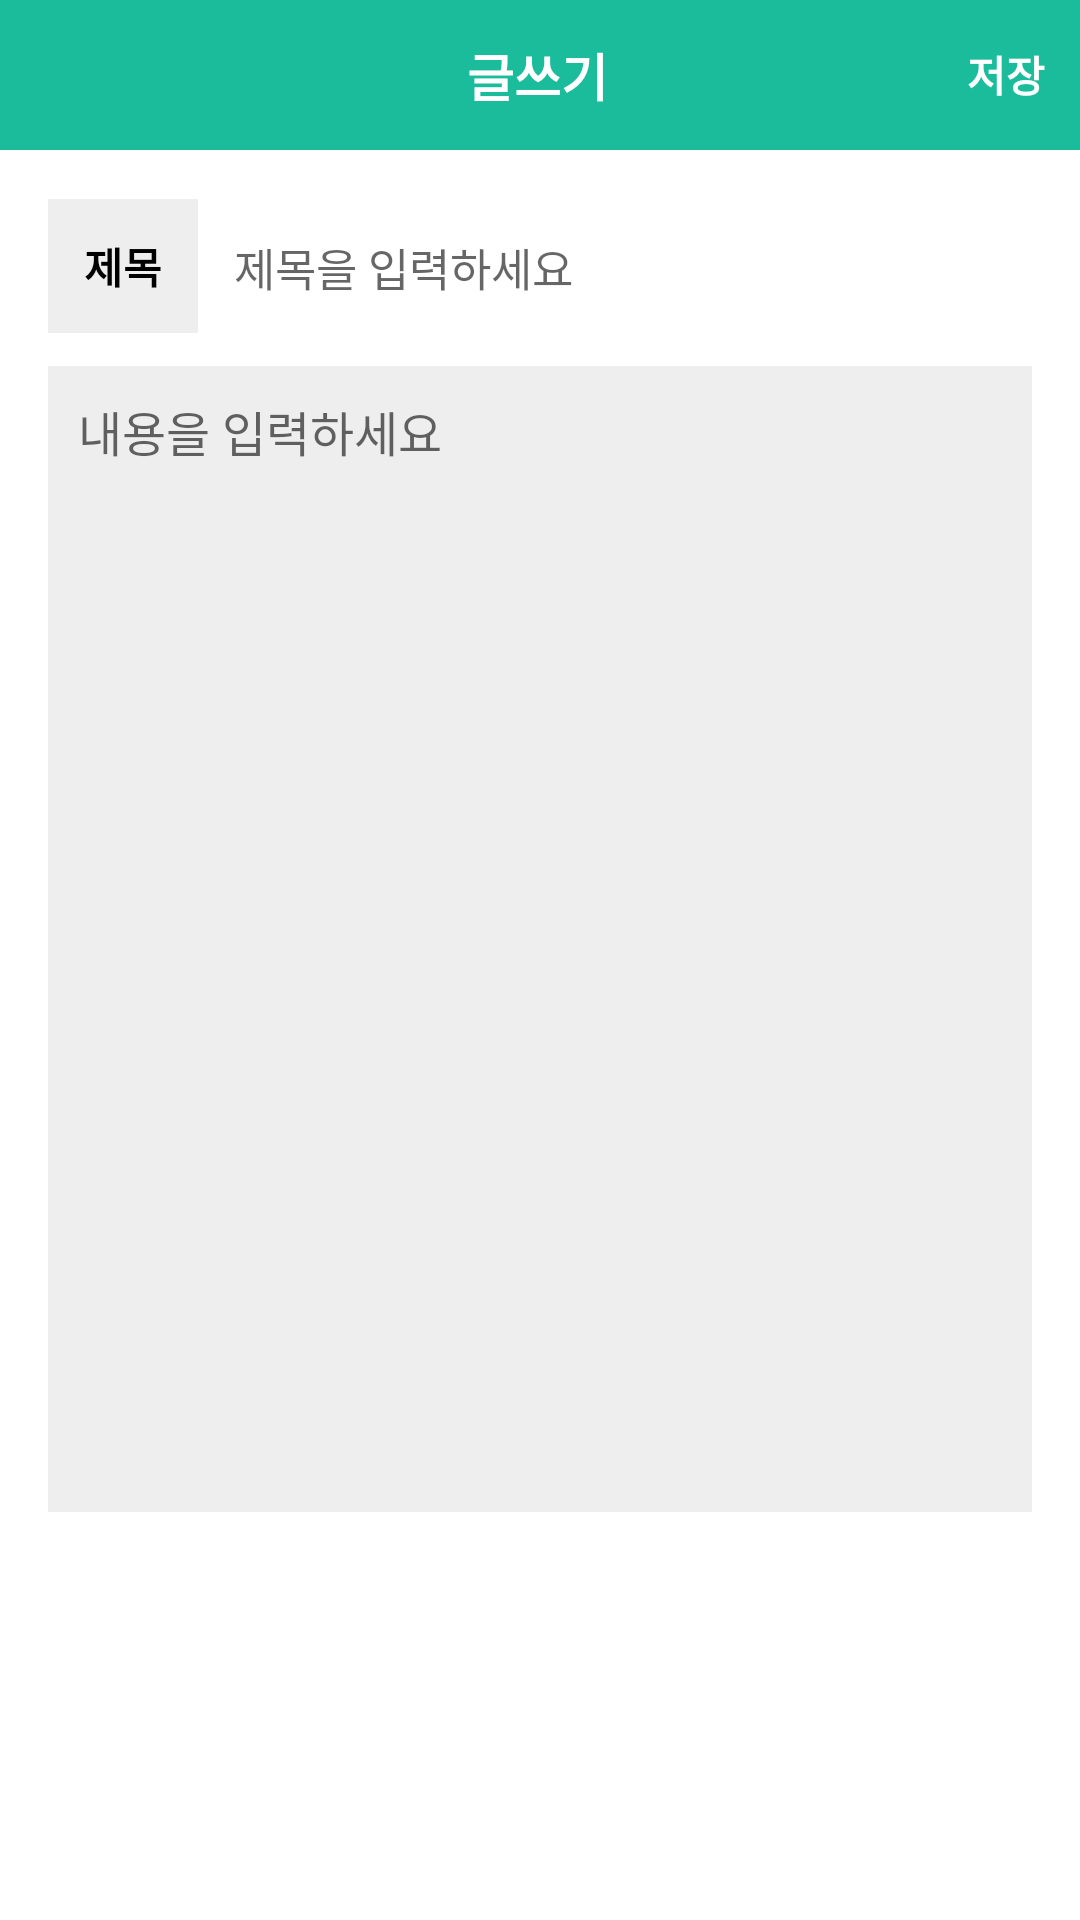

Write the Android layout XML for this screen, with the resource values it uses.
<!-- AndroidManifest.xml: application theme Theme.SeatReservation -->
<!-- res/layout/frag_board_write.xml -->
<?xml version="1.0" encoding="utf-8"?>
<ScrollView
    android:layout_width="match_parent"
    android:layout_height="match_parent"
    android:fillViewport="true"
    xmlns:android="http://schemas.android.com/apk/res/android">

    <LinearLayout xmlns:android="http://schemas.android.com/apk/res/android"
        android:layout_width="match_parent"
        android:layout_height="match_parent"
        android:orientation="vertical">

        <LinearLayout
            android:layout_width="match_parent"
            android:layout_height="50dp"
            android:orientation="horizontal"
            android:background="#1ABC9C">

            <ImageView
                android:id="@+id/back_btn"
                android:layout_width="25dp"
                android:layout_height="25dp"
                android:background="@drawable/back_white"
                android:layout_gravity="center"
                android:layout_marginLeft="5dp"
                />

            <TextView
                android:layout_width="wrap_content"
                android:layout_height="wrap_content"
                android:layout_gravity="center"
                android:gravity="center"
                android:layout_weight="1"
                android:padding="10dp"
                android:text="    글쓰기"
                android:textStyle="bold"
                android:textColor="#FFFFFF"
                android:textSize="17dp" />
            <TextView
                android:id="@+id/board_save_btn"
                android:layout_width="35dp"
                android:layout_height="35dp"
                android:layout_margin="7dp"
                android:layout_gravity="center"
                android:gravity="center"
                android:text="저장"
                android:textColor="@color/white"
                android:textStyle="bold"
                />
        </LinearLayout>

        <LinearLayout xmlns:android="http://schemas.android.com/apk/res/android"
            android:layout_width="match_parent"
            android:layout_height="match_parent"
            android:padding="16dp"
            android:orientation="vertical">


            <LinearLayout
                android:layout_width="match_parent"
                android:layout_height="wrap_content"
                android:orientation="horizontal"
                android:layout_marginBottom="10dp">


                <TextView
                    android:layout_width="wrap_content"
                    android:layout_height="wrap_content"
                    android:padding="12dp"
                    android:text="제목"
                    android:textColor="@color/black"
                    android:background="#eeeeee"
                    android:textStyle="bold"/>


                <EditText
                    android:id="@+id/board_title"
                    android:padding="12dp"
                    android:background="#FFFFFF"
                    android:layout_width="match_parent"
                    android:layout_height="wrap_content"
                    android:layout_weight="1"
                    android:hint="제목을 입력하세요"
                    android:textSize="15dp"
                    />

                <ImageButton
                    android:id="@+id/board_add_photo_btn"
                    android:layout_width="match_parent"
                    android:layout_height="wrap_content"
                    android:layout_weight="3.2"
                    android:textStyle="bold"
                    android:textColor="#FFFFFF"
                    android:background="@drawable/add_photo" />

            </LinearLayout>


            <EditText
                android:id="@+id/board_content"
                android:padding="10dp"
                android:layout_width="380dp"
                android:layout_height="wrap_content"
                android:layout_weight="1"
                android:background="#eeeeee"
                android:hint="내용을 입력하세요"
                android:textSize="16dp"
                android:gravity="top"
                />

            <ImageView
                android:layout_marginTop="10dp"
                android:layout_marginBottom="10dp"
                android:id="@+id/board_imageView"
                android:layout_width="100dp"
                android:layout_height="100dp"
                />

        </LinearLayout>
    </LinearLayout>
</ScrollView>
<!-- resources referenced by this layout -->
<resources>
  <color name="black">#FF000000</color>
  <color name="white">#FFFFFFFF</color>
  <style name="Theme.SeatReservation" parent="Theme.MaterialComponents.DayNight.DarkActionBar">
          
          <item name="colorPrimary">#1ABC9C</item>
          <item name="colorPrimaryVariant">#13E8BE</item>
          <item name="colorOnPrimary">@color/white</item>
          
          <item name="colorSecondary">@color/teal_200</item>
          <item name="colorSecondaryVariant">@color/teal_700</item>
          <item name="colorOnSecondary">@color/black</item>
          
          <item name="android:statusBarColor" tools:targetApi="l">?attr/colorPrimaryVariant</item>
  
          <item name="windowActionBar">false</item>
          <item name="windowNoTitle">true</item>
          
      </style>
  <color name="teal_200">#FF03DAC5</color>
  <color name="teal_700">#FF018786</color>
</resources>
